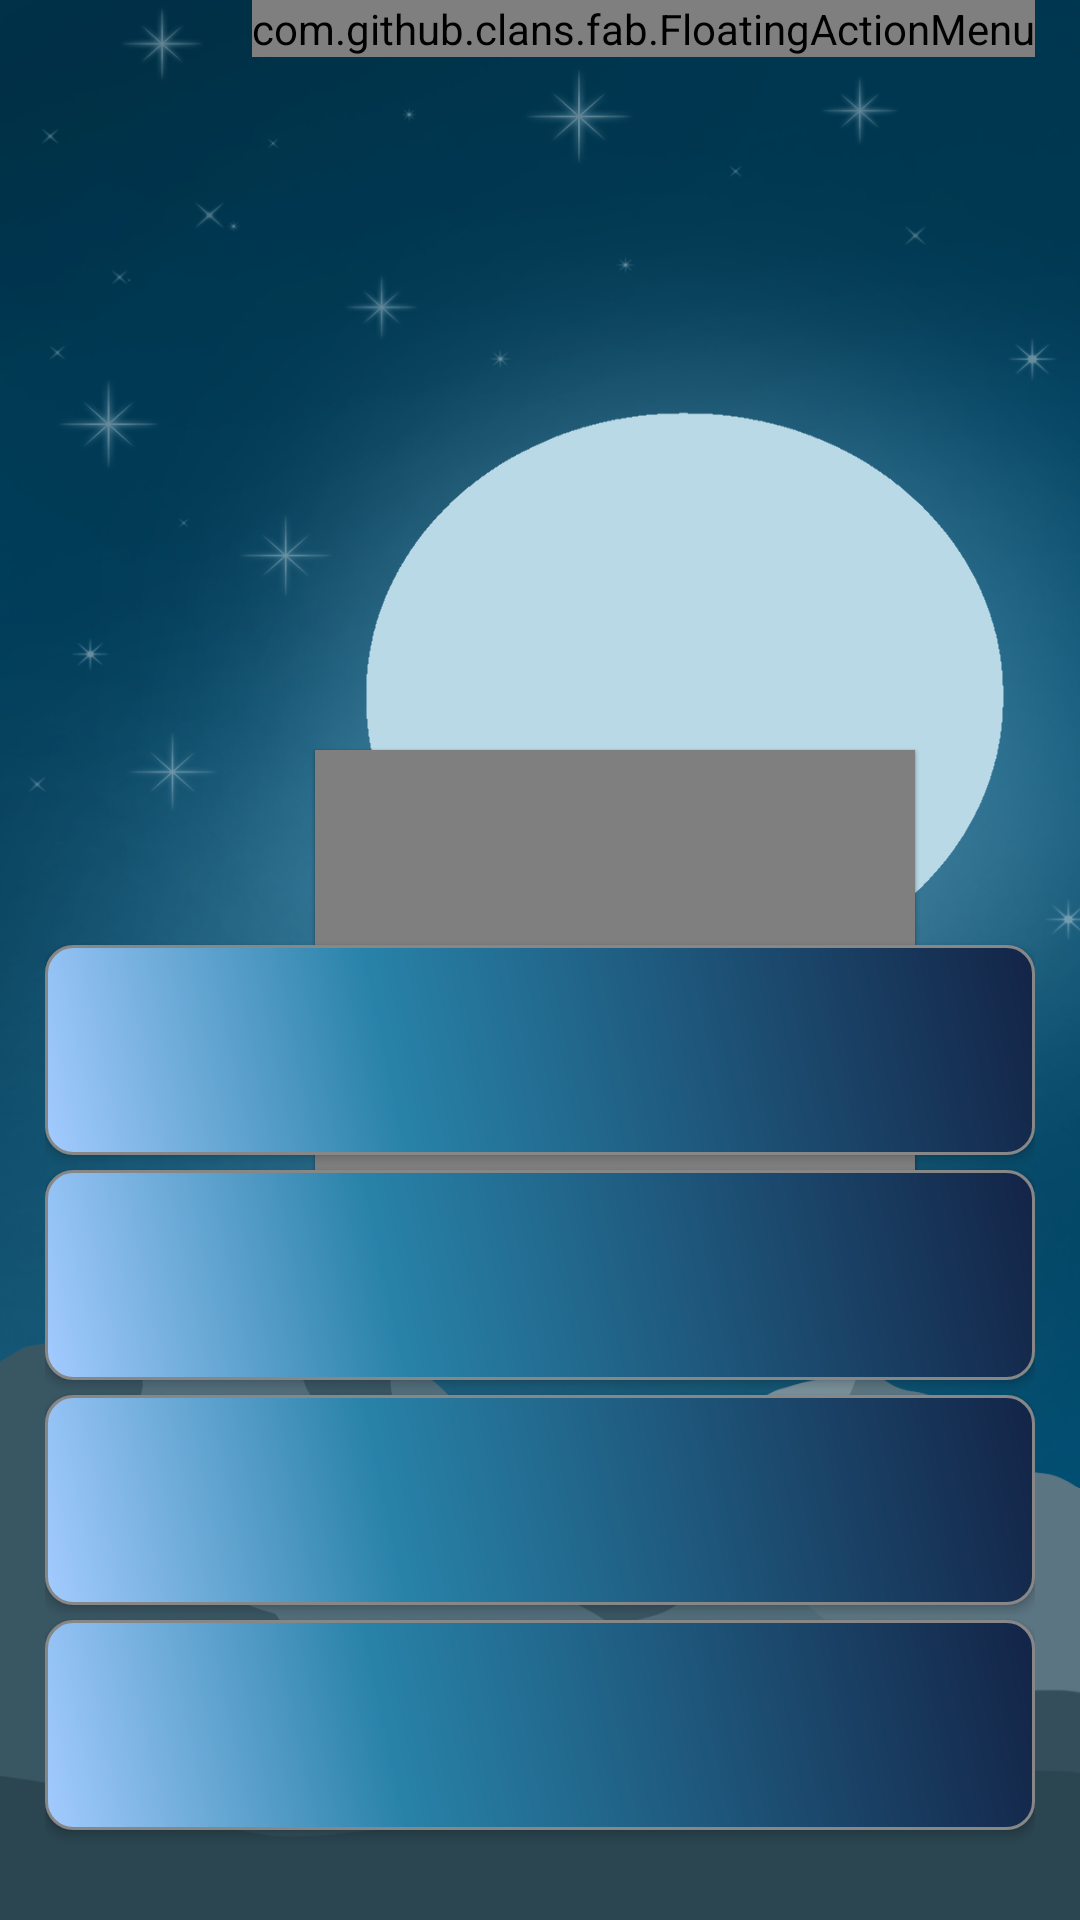

Produce the Android XML layout that renders to this screen, including the resource entries it uses.
<!-- AndroidManifest.xml: application theme Theme.Qwhiz -->
<!-- res/layout/activity_in_game.xml -->
<?xml version="1.0" encoding="utf-8"?>
<RelativeLayout xmlns:android="http://schemas.android.com/apk/res/android"
    xmlns:app="http://schemas.android.com/apk/res-auto"
    xmlns:tools="http://schemas.android.com/tools"
    android:layout_width="match_parent"
    android:layout_height="match_parent"
    tools:context=".InGameActivity"
    android:orientation="vertical"
    android:paddingLeft="15dp"
    android:paddingRight="15dp"
    android:background="@drawable/game_background"

    >

    <com.airbnb.lottie.LottieAnimationView
        android:id="@+id/correctAnim"
        android:layout_width="200dp"
        android:layout_height="200dp"
        android:layout_marginStart="90dp"
        android:layout_marginTop="250dp"
        android:elevation="1dp"
        app:lottie_autoPlay="false"
        app:lottie_loop="false"
        app:lottie_rawRes="@raw/correct_animation"
        app:lottie_speed="1.4" />
    <com.airbnb.lottie.LottieAnimationView
        android:id="@+id/wrongAnim"
        android:layout_width="200dp"
        android:layout_height="200dp"
        android:layout_marginStart="90dp"
        android:layout_marginTop="250dp"
        android:elevation="1dp"
        app:lottie_autoPlay="false"
        app:lottie_loop="false"
        app:lottie_rawRes="@raw/wrong_animation"
        app:lottie_speed="1.4" />

    <TextView
        android:id="@+id/questionTextView"
        android:layout_width="385dp"
        android:layout_height="335dp"
        android:layout_marginTop="60dp"
        android:shadowColor="#000000"
        android:shadowDx="1.5"
        android:shadowDy="1.3"
        android:shadowRadius="3"
        android:textAlignment="center"
        android:textColor="#FFFFFF"
        android:textSize="35sp"
        android:textStyle="bold" />

    <TextView
        android:id="@+id/pointsTextView"
        android:layout_width="wrap_content"
        android:layout_height="wrap_content"
        android:layout_below="@id/progressBar"
        android:gravity="center"
        android:textSize="15sp"
        android:textStyle="bold"
        android:textColor="@color/black"
        android:layout_centerHorizontal="true"/>

    <TextView
        android:id="@+id/timerTV"
        android:layout_width="48dp"
        android:layout_height="wrap_content"
        android:layout_below="@id/progressBar"
        android:layout_marginEnd="265dp"
        android:textColor="@color/black"
        android:textStyle="bold" />

    <TextView
        android:id="@+id/questionCountProgress"
        android:layout_width="wrap_content"
        android:layout_height="wrap_content"
        android:layout_below="@id/progressBar"

        android:layout_marginLeft="340dp"
        android:layout_marginTop="6dp"
        android:textColor="@color/black"
        android:textStyle="bold"
        android:visibility="visible" />

    <ProgressBar
        android:id="@+id/progressBar"
        style="?android:attr/progressBarStyleHorizontal"
        android:layout_width="match_parent"
        android:layout_height="20dp"
        android:layout_marginTop="420dp"
        android:progress="0"
        android:progressTint="#2196F3"

        />


    <Button
        android:id="@+id/firstOptionBtn"
        android:layout_width="match_parent"
        android:layout_height="70dp"
        android:layout_above="@id/secondOptionBtn"
        android:background="@drawable/button_shape"
        android:textColor="#FFFFFFFF"
        app:backgroundTint="@null" />

    <Button
        android:id="@+id/secondOptionBtn"
        android:layout_width="match_parent"
        android:layout_height="70dp"
        android:layout_above="@id/thirdOptionBtn"
        android:layout_marginTop="5dp"
        android:background="@drawable/button_shape"
        android:textColor="#FFFFFFFF"
        app:backgroundTint="@null" />

    <Button
        android:id="@+id/thirdOptionBtn"
        android:layout_width="match_parent"
        android:layout_height="70dp"
        android:layout_above="@id/fourthOptionBtn"
        android:layout_marginTop="5dp"
        android:background="@drawable/button_shape"
        android:textColor="#FFFFFFFF"
        app:backgroundTint="@null" />

    <Button
        android:id="@+id/fourthOptionBtn"
        android:layout_width="match_parent"
        android:layout_height="70dp"
        android:layout_alignParentBottom="true"
        android:layout_marginTop="5dp"
        android:layout_marginBottom="30dp"
        android:background="@drawable/button_shape"
        android:textColor="#FFFFFFFF"
        app:backgroundTint="@null" />

    <com.github.clans.fab.FloatingActionMenu
        android:id="@+id/floatingActionMenu"
        android:layout_width="wrap_content"
        android:layout_height="wrap_content"
        android:layout_alignParentEnd="true"
        android:layout_marginTop="0dp"
        android:layout_marginEnd="0dp"
        app:menu_colorNormal="#316870"
        app:menu_fab_size="mini"
        app:menu_icon="@drawable/in_game_menu_icon"
        app:menu_labels_position="left"
        app:menu_labels_showShadow="true"

        app:menu_openDirection="down"
        app:menu_showShadow="true">

        <com.github.clans.fab.FloatingActionButton
            android:id="@+id/soundFAB"
            android:layout_width="match_parent"
            android:layout_height="match_parent"
            android:layout_alignParentEnd="true"
            android:layout_marginEnd="0dp"
            android:background="@color/teal_200"
            android:clickable="true"
            android:elevation="0dp"
            android:onClick="controlSound"
            android:src="@drawable/no_audio_icon"
            app:backgroundTint="#63CDDA"
            app:fab_colorNormal="#316870"
            app:fab_label="Control Sound"
            app:fab_size="mini" />

        <com.github.clans.fab.FloatingActionButton
            android:id="@+id/clueFAB"
            android:layout_width="match_parent"
            android:layout_height="match_parent"
            android:layout_alignEnd="@+id/questionTextView"
            android:layout_alignBottom="@+id/questionTextView"
            android:layout_marginEnd="0dp"
            android:layout_marginBottom="224dp"
            android:clickable="true"
            android:elevation="0dp"
            android:onClick="getClue"
            android:src="@drawable/clue_icon"
            app:backgroundTint="#63CDDA"
            app:fab_colorNormal="#316870"
            app:fab_label="Get Clue"
            app:fab_size="mini" />
    </com.github.clans.fab.FloatingActionMenu>




</RelativeLayout>
<!-- resources referenced by this layout -->
<resources>
  <!-- drawable button_shape (drawable) -->
  <?xml version="1.0" encoding="utf-8"?>
  <shape xmlns:android="http://schemas.android.com/apk/res/android" android:shape="rectangle" >
      <corners
          android:radius="9dp"
          />
      <gradient
          android:angle="45"
          android:centerX="35%"
          android:centerColor="#2882A8"
          android:startColor="#A3CBFF"
          android:endColor="#132447"
          android:type="linear"
          />
      <padding
          android:left="0dp"
          android:top="0dp"
          android:right="0dp"
          android:bottom="0dp"
          />
      <size
          android:width="270dp"
          android:height="60dp"
          />
      <stroke
          android:width="1dp"
          android:color="#878787"
          />
  </shape>
  <!-- drawable clue_icon (drawable) -->
  <vector android:height="28dp" android:tint="#0A0A0A"
      android:viewportHeight="24" android:viewportWidth="24"
      android:width="28dp" xmlns:android="http://schemas.android.com/apk/res/android">
      <path android:fillColor="@android:color/white" android:pathData="M12,2C6.48,2 2,6.48 2,12s4.48,10 10,10 10,-4.48 10,-10S17.52,2 12,2zM13,19h-2v-2h2v2zM15.07,11.25l-0.9,0.92C13.45,12.9 13,13.5 13,15h-2v-0.5c0,-1.1 0.45,-2.1 1.17,-2.83l1.24,-1.26c0.37,-0.36 0.59,-0.86 0.59,-1.41 0,-1.1 -0.9,-2 -2,-2s-2,0.9 -2,2L8,9c0,-2.21 1.79,-4 4,-4s4,1.79 4,4c0,0.88 -0.36,1.68 -0.93,2.25z"/>
  </vector>
  <!-- drawable game_background: png bitmap (drawable, 533609 bytes) -->
  <!-- drawable in_game_menu_icon (drawable) -->
  <vector android:height="28dp" android:tint="#F3EDEE"
      android:viewportHeight="24" android:viewportWidth="24"
      android:width="28dp" xmlns:android="http://schemas.android.com/apk/res/android">
      <path android:fillColor="@android:color/white" android:pathData="M3,18h18v-2L3,16v2zM3,13h18v-2L3,11v2zM3,6v2h18L21,6L3,6z"/>
  </vector>
  <!-- drawable no_audio_icon: png bitmap (drawable, 421 bytes) -->
  <style name="Theme.Qwhiz" parent="Theme.MaterialComponents.Light.NoActionBar">
          
          <item name="colorPrimary">@color/purple_500</item>
          <item name="colorPrimaryVariant">@color/purple_700</item>
          <item name="colorOnPrimary">@color/white</item>
          
          <item name="colorSecondary">@color/teal_200</item>
          <item name="colorSecondaryVariant">@color/teal_700</item>
          <item name="colorOnSecondary">@color/black</item>
          
          <item name="android:statusBarColor" tools:targetApi="l">?attr/colorPrimaryVariant</item>
          
      </style>
  <!-- not gathered from this repository: default colours our renderer supplied (Android Studio template values) -->
  <color name="purple_500">#FF6200EE</color>
  <color name="purple_700">#FF3700B3</color>
  <color name="teal_200">#FF03DAC5</color>
  <color name="teal_700">#FF018786</color>
  <color name="black">#FF000000</color>
  <color name="white">#FFFFFFFF</color>
</resources>
